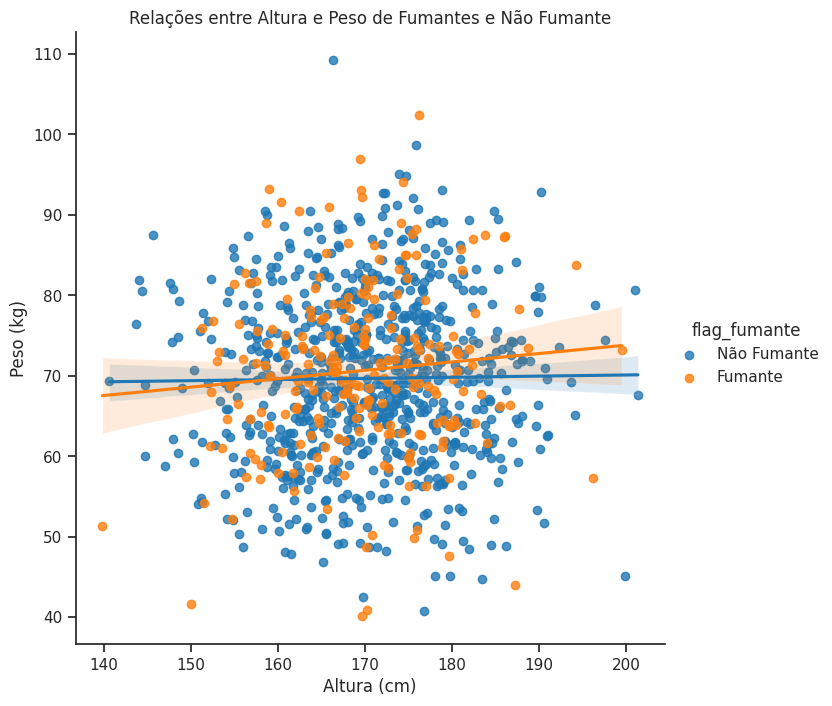

The matplotlib source for this figure:
import random
import numpy as np
import pandas as pd
import matplotlib.pyplot as plt
import seaborn as sea
import warnings
warnings.filterwarnings("ignore")

# Valores randômicos
np.random.seed(42)
n = 1000
pct_smokers = 0.2

# Variáveis
flag_fumante = np.random.rand(n) < pct_smokers
idade = np.random.normal(40, 10, n)
altura = np.random.normal(170, 10, n)
peso = np.random.normal(70, 10, n)

# DataFrame
dados = pd.DataFrame({'altura': altura, 'peso': peso, 'flag_fumante': flag_fumante})

# Cria os dados para a variável flag_fumante
dados['flag_fumante'] = dados['flag_fumante'].map({True: 'Fumante', False: 'Não Fumante'})

print()
print(dados.shape)
print(dados.head())

# Style
sea.set(style = 'ticks')

# lmplot
sea.lmplot(x = 'altura',
           y = 'peso',
           data = dados,
           hue = 'flag_fumante',
           palette = ['tab:blue', 'tab:orange'],
           height = 7)

# Labels e título
plt.xlabel('Altura (cm)')
plt.ylabel('Peso (kg)')
plt.title('Relações entre Altura e Peso de Fumantes e Não Fumante')

# Remove as bordas
sea.despine()

plt.show()